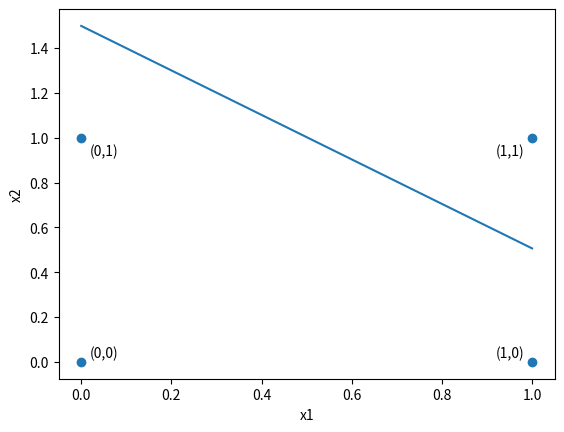

The script that saved this image:
import matplotlib.pyplot as plt

class neuron():
    def __init__(self):
        self.lam = 0.01
        self.wi = [ 0.1, -0.5, 0.5 ]

        self.sample = [
                [1, 0, 0], 
                [1, 0, 1],
                [1, 1, 0],
                [1, 1, 1]
            ]

        self.results = [0, 0, 0, 1]

    def train(self, epoch):
        for j in range(epoch):
            for i in range(4):
                y = self.wi[0] * self.sample[i][0] + self.wi[1] * self.sample[i][1] + self.wi[2] * self.sample[i][2]
                e = self.results[i] - y
                for k in range(3):
                    self.wi[k] += self.lam * e * self.sample[i][k]

            if j // 100 == 0:
                print(self.control())

    def control(self):
        sumE = 0
        for i in range(4):
            y = self.wi[0] * self.sample[i][0] + self.wi[1] * self.sample[i][1] + self.wi[2] * self.sample[i][2]
            e = self.results[i] - y
            sumE += e*e/2

        return sumE/4

    def getProbabilities(self, x1 = None, x2 = None):
        if x1 is not None and x2 is not None:
            return x1 * self.wi[1] + x2 * self.wi[2]

        y = []
        for i in range(4):
            y.append(self.sample[i][1] * self.wi[1] + self.sample[i][2] * self.wi[2])
        return y

    def checkResult(self, y):
        # y = self.getProbabilities()
        if isinstance(y, list):
            results = []
            for el in y:
                results.append(1 if el > 0.5 else 0)
            return results
        else:
            return 1 if y > 0.5 else 0


    def drawGraph(self):
        plt.scatter(
            [self.sample[i][1] for i in range(4)],
            [self.sample[i][2] for i in range(4)]
        )

        plt.xlabel("x1")
        plt.ylabel("x2")
        for i in range(4):
            x, y = self.sample[i][1], self.sample[i][2]
            kx = -1 if x == 0 else 4
            ky = -1 if y == 0 else 4
            plt.text(x - 0.02 * kx, y - 0.02 * ky, f"({x},{y})")

        x1 = [self.sample[i][1] for i in range(4)]
        x2 = [-(self.wi[1] / self.wi[2]) * x1[i] + (0.5 - self.wi[0] * self.sample[i][0]) / self.wi[2] for i in range(4)]

        print(x1)
        print(x2)
        plt.plot(x1, x2)

        plt.savefig("and_graph.png")



neu = neuron()
neu.train(500)
# E = neu.control()
# y = neu.check()
yb = neu.getProbabilities(1, 1)
y = neu.checkResult(yb)
print(y)
neu.drawGraph()